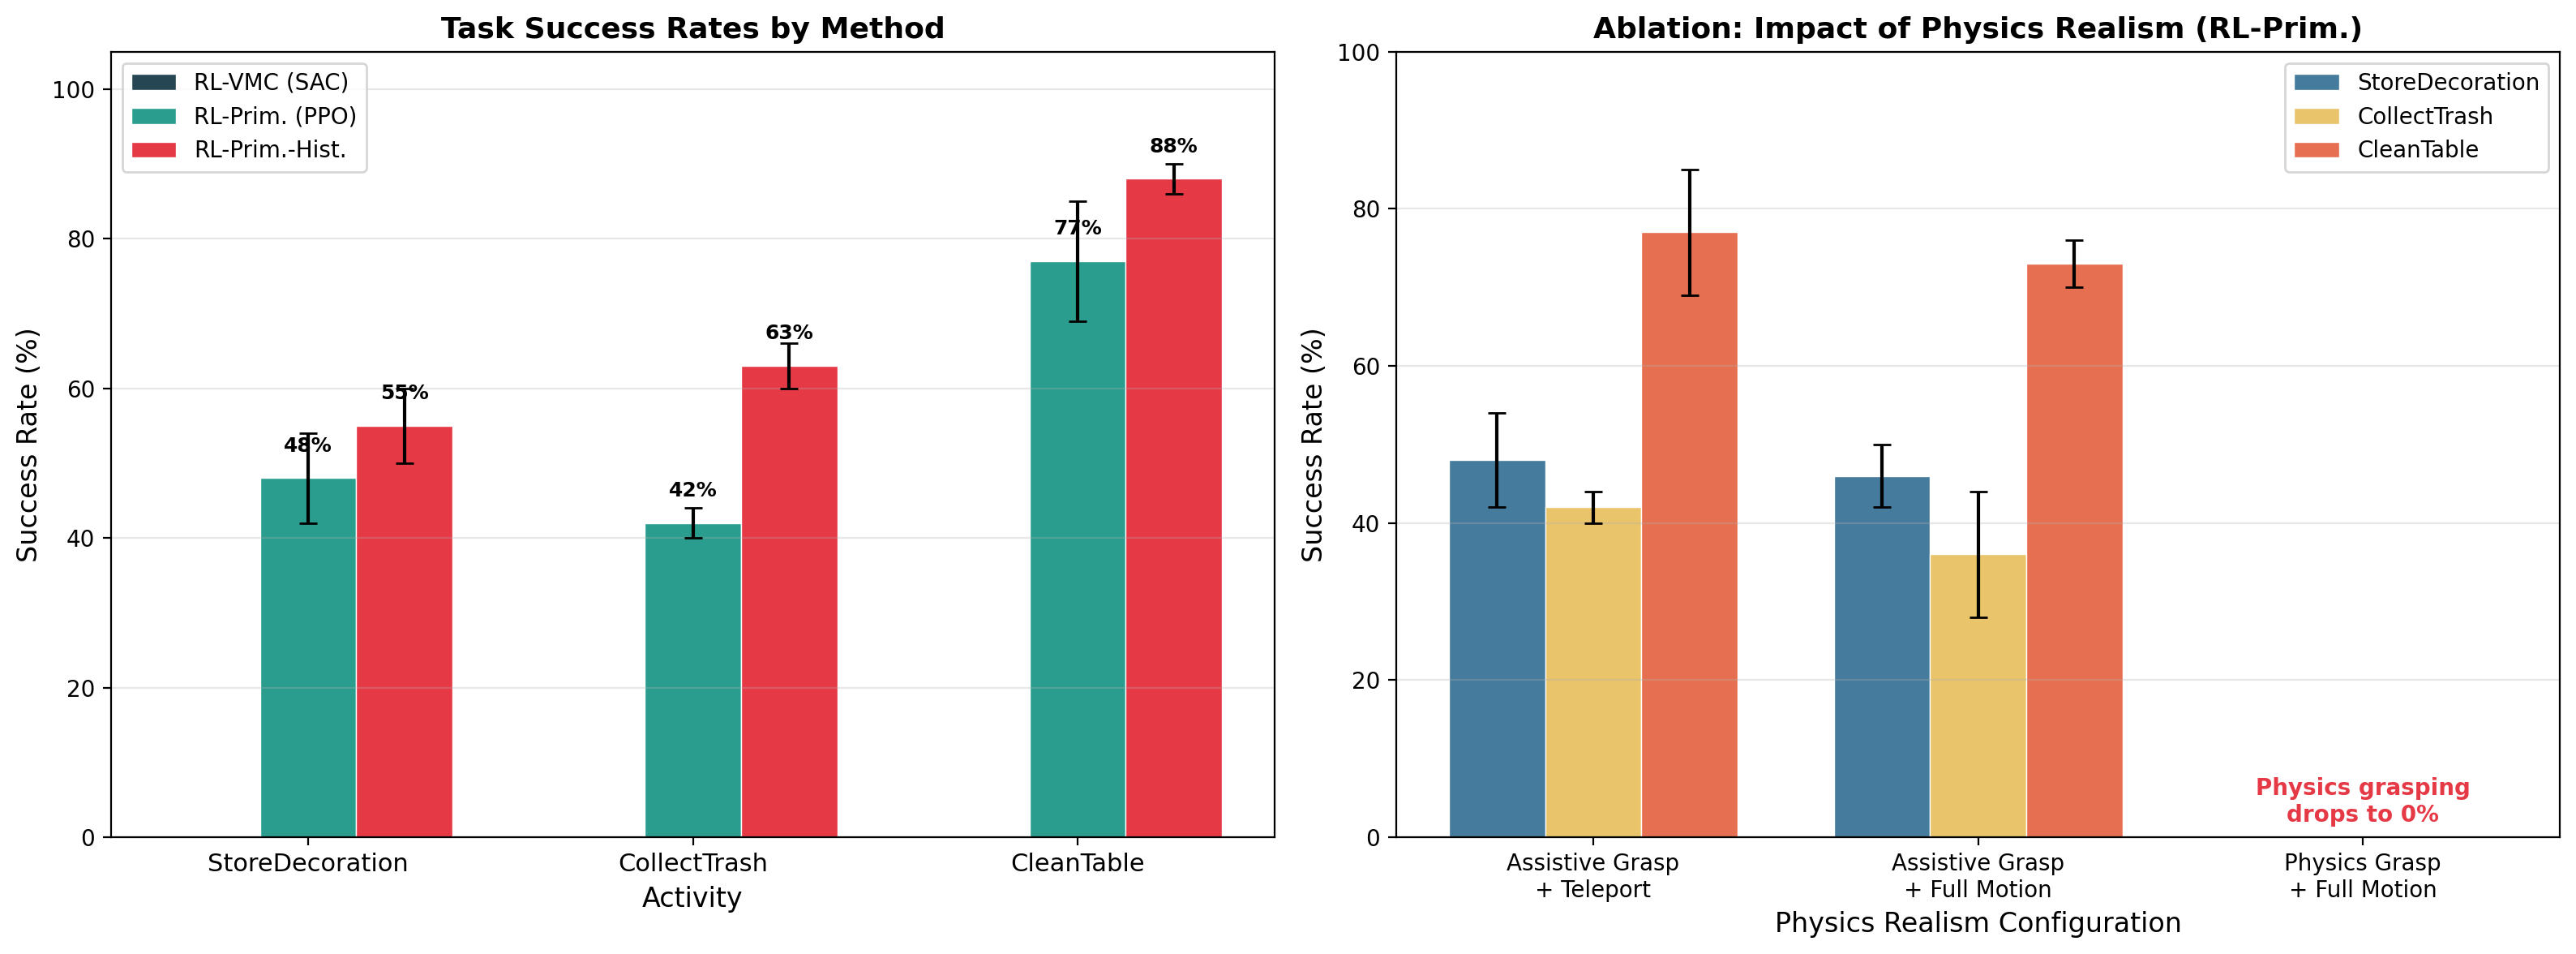

The script that saved this image:
"""
BEHAVIOR-1K 基线实验结果: 任务成功率对比 + 消融分析
"""
import matplotlib.pyplot as plt
import matplotlib
import numpy as np

matplotlib.rcParams['font.family'] = ['DejaVu Sans']

fig, axes = plt.subplots(1, 2, figsize=(16, 6))

# --- Left: Task Success Rates ---
ax1 = axes[0]
tasks = ['StoreDecoration', 'CollectTrash', 'CleanTable']
methods = ['RL-VMC (SAC)', 'RL-Prim. (PPO)', 'RL-Prim.-Hist.']
data = np.array([
    [0.0, 0.0, 0.0],
    [0.48, 0.42, 0.77],
    [0.55, 0.63, 0.88],
])
errs = np.array([
    [0.0, 0.0, 0.0],
    [0.06, 0.02, 0.08],
    [0.05, 0.03, 0.02],
])

x = np.arange(len(tasks))
width = 0.25
colors_bar = ['#264653', '#2A9D8F', '#E63946']

for i, (method, color) in enumerate(zip(methods, colors_bar)):
    bars = ax1.bar(x + i * width, data[i] * 100, width, yerr=errs[i] * 100,
                   label=method, color=color, capsize=4, edgecolor='white', linewidth=0.5)
    for bar, val in zip(bars, data[i]):
        if val > 0:
            ax1.text(bar.get_x() + bar.get_width() / 2, bar.get_height() + 3,
                     f'{val*100:.0f}%', ha='center', va='bottom', fontsize=9, fontweight='bold')

ax1.set_xlabel('Activity', fontsize=12)
ax1.set_ylabel('Success Rate (%)', fontsize=12)
ax1.set_title('Task Success Rates by Method', fontsize=13, fontweight='bold')
ax1.set_xticks(x + width)
ax1.set_xticklabels(tasks, fontsize=11)
ax1.set_ylim(0, 105)
ax1.legend(fontsize=10, loc='upper left')
ax1.grid(axis='y', alpha=0.3)

# --- Right: Ablation Study (RL-Prim.) ---
ax2 = axes[1]
conditions = ['Assistive Grasp\n+ Teleport', 'Assistive Grasp\n+ Full Motion', 'Physics Grasp\n+ Full Motion']
abl_data = np.array([
    [0.48, 0.42, 0.77],
    [0.46, 0.36, 0.73],
    [0.0, 0.0, 0.0],
])
abl_errs = np.array([
    [0.06, 0.02, 0.08],
    [0.04, 0.08, 0.03],
    [0.0, 0.0, 0.0],
])

task_colors = ['#457B9D', '#E9C46A', '#E76F51']
x2 = np.arange(len(conditions))

for i, (task, color) in enumerate(zip(tasks, task_colors)):
    bars = ax2.bar(x2 + i * width, abl_data[:, i] * 100, width, yerr=abl_errs[:, i] * 100,
                   label=task, color=color, capsize=4, edgecolor='white', linewidth=0.5)

ax2.set_xlabel('Physics Realism Configuration', fontsize=12)
ax2.set_ylabel('Success Rate (%)', fontsize=12)
ax2.set_title('Ablation: Impact of Physics Realism (RL-Prim.)', fontsize=13, fontweight='bold')
ax2.set_xticks(x2 + width)
ax2.set_xticklabels(conditions, fontsize=10)
ax2.set_ylim(0, 100)
ax2.legend(fontsize=10, loc='upper right')
ax2.grid(axis='y', alpha=0.3)

ax2.annotate('Physics grasping\ndrops to 0%',
             xy=(2 + width, 2), fontsize=10, color='#E63946', fontweight='bold',
             ha='center')

plt.tight_layout()
plt.savefig('b/d/b1k_26/asset/baseline_results.png', dpi=200, bbox_inches='tight')
plt.close()
print("Saved: baseline_results.png")
